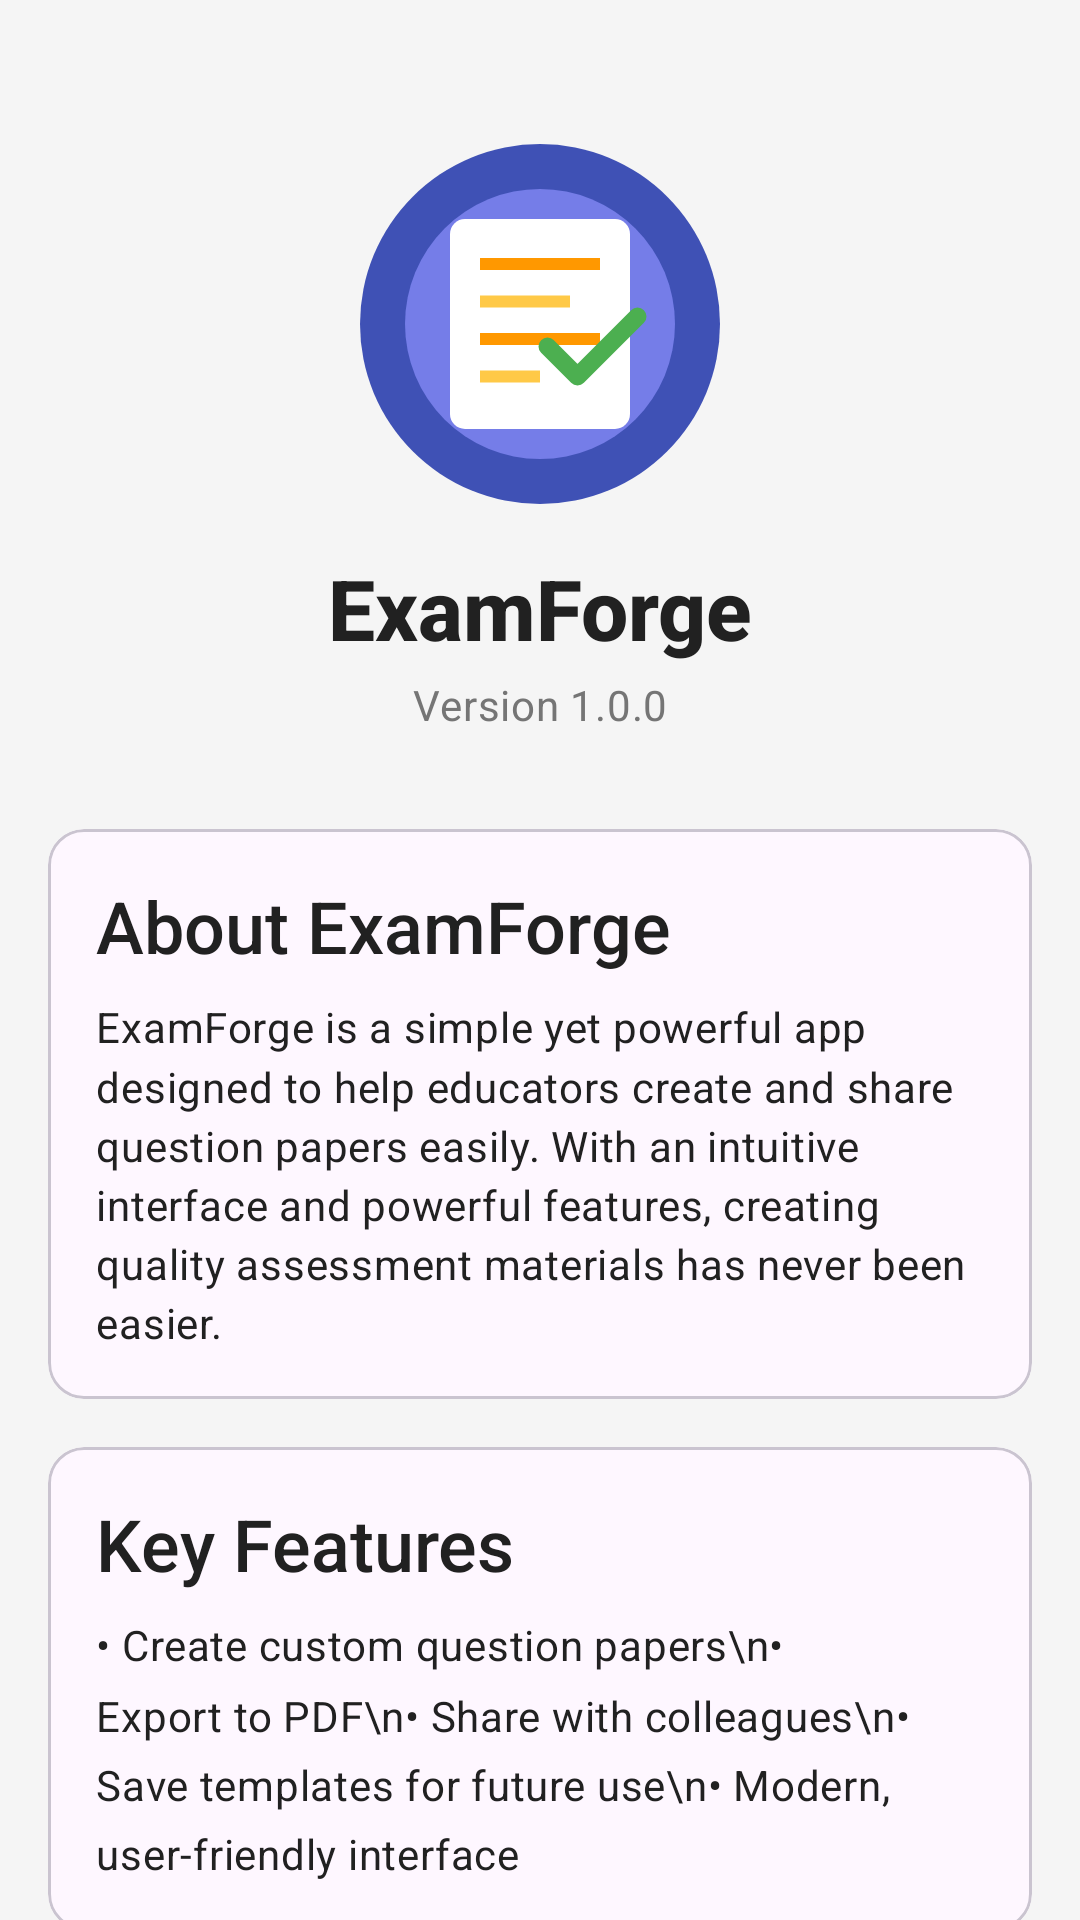

This screen was rendered from an Android layout file. Write that file and the resources it references.
<!-- AndroidManifest.xml: application theme Theme.ExamForge -->
<!-- res/layout/activity_about.xml -->
<?xml version="1.0" encoding="utf-8"?>
<androidx.core.widget.NestedScrollView
    xmlns:android="http://schemas.android.com/apk/res/android"
    xmlns:app="http://schemas.android.com/apk/res-auto"
    android:layout_width="match_parent"
    android:layout_height="match_parent"
    android:background="@color/background_light">

    <androidx.constraintlayout.widget.ConstraintLayout
        android:layout_width="match_parent"
        android:layout_height="match_parent"
        android:padding="16dp">

        
        <ImageView
            android:id="@+id/ivAboutLogo"
            android:layout_width="120dp"
            android:layout_height="120dp"
            android:src="@drawable/app_logo"
            android:contentDescription="App Logo"
            android:layout_marginTop="32dp"
            app:layout_constraintTop_toTopOf="parent"
            app:layout_constraintStart_toStartOf="parent"
            app:layout_constraintEnd_toEndOf="parent" />

        
        <TextView
            android:id="@+id/tvAppName"
            android:layout_width="wrap_content"
            android:layout_height="wrap_content"
            android:text="ExamForge"
            android:textAppearance="@style/TextAppearance.ExamForge.HeadlineMedium"
            android:textColor="@color/text_primary"
            android:textStyle="bold"
            android:layout_marginTop="16dp"
            app:layout_constraintTop_toBottomOf="@id/ivAboutLogo"
            app:layout_constraintStart_toStartOf="parent"
            app:layout_constraintEnd_toEndOf="parent" />

        
        <TextView
            android:id="@+id/tvVersion"
            android:layout_width="wrap_content"
            android:layout_height="wrap_content"
            android:text="Version 1.0.0"
            android:textAppearance="@style/TextAppearance.ExamForge.BodyMedium"
            android:textColor="@color/text_secondary"
            android:layout_marginTop="4dp"
            app:layout_constraintTop_toBottomOf="@id/tvAppName"
            app:layout_constraintStart_toStartOf="parent"
            app:layout_constraintEnd_toEndOf="parent" />

        
        <com.google.android.material.card.MaterialCardView
            android:id="@+id/cardAbout"
            style="@style/Widget.ExamForge.CardView"
            android:layout_width="match_parent"
            android:layout_height="wrap_content"
            android:layout_marginTop="32dp"
            app:layout_constraintTop_toBottomOf="@id/tvVersion"
            app:layout_constraintStart_toStartOf="parent"
            app:layout_constraintEnd_toEndOf="parent">

            <LinearLayout
                android:layout_width="match_parent"
                android:layout_height="wrap_content"
                android:orientation="vertical"
                android:padding="16dp">

                <TextView
                    android:layout_width="wrap_content"
                    android:layout_height="wrap_content"
                    android:text="About ExamForge"
                    android:textAppearance="@style/TextAppearance.ExamForge.HeadlineSmall"
                    android:textColor="@color/text_primary"
                    android:layout_marginBottom="8dp" />

                <TextView
                    android:id="@+id/tvAbout"
                    android:layout_width="match_parent"
                    android:layout_height="wrap_content"
                    android:text="ExamForge is a simple yet powerful app designed to help educators create and share question papers easily. With an intuitive interface and powerful features, creating quality assessment materials has never been easier."
                    android:textAppearance="@style/TextAppearance.ExamForge.BodyMedium"
                    android:textColor="@color/text_primary"
                    android:lineSpacingMultiplier="1.2" />
            </LinearLayout>
        </com.google.android.material.card.MaterialCardView>

        
        <com.google.android.material.card.MaterialCardView
            android:id="@+id/cardFeatures"
            style="@style/Widget.ExamForge.CardView"
            android:layout_width="match_parent"
            android:layout_height="wrap_content"
            android:layout_marginTop="16dp"
            app:layout_constraintTop_toBottomOf="@id/cardAbout"
            app:layout_constraintStart_toStartOf="parent"
            app:layout_constraintEnd_toEndOf="parent">

            <LinearLayout
                android:layout_width="match_parent"
                android:layout_height="wrap_content"
                android:orientation="vertical"
                android:padding="16dp">

                <TextView
                    android:layout_width="wrap_content"
                    android:layout_height="wrap_content"
                    android:text="Key Features"
                    android:textAppearance="@style/TextAppearance.ExamForge.HeadlineSmall"
                    android:textColor="@color/text_primary"
                    android:layout_marginBottom="8dp" />

                <TextView
                    android:layout_width="match_parent"
                    android:layout_height="wrap_content"
                    android:text="• Create custom question papers\n• Export to PDF\n• Share with colleagues\n• Save templates for future use\n• Modern, user-friendly interface"
                    android:textAppearance="@style/TextAppearance.ExamForge.BodyMedium"
                    android:textColor="@color/text_primary"
                    android:lineSpacingMultiplier="1.4" />
            </LinearLayout>
        </com.google.android.material.card.MaterialCardView>

        
        <TextView
            android:id="@+id/tvCredits"
            android:layout_width="wrap_content"
            android:layout_height="wrap_content"
            android:text="© 2023 ExamForge. All rights reserved."
            android:textAppearance="@style/TextAppearance.ExamForge.BodySmall"
            android:textColor="@color/text_secondary"
            android:layout_marginTop="32dp"
            app:layout_constraintTop_toBottomOf="@id/cardFeatures"
            app:layout_constraintStart_toStartOf="parent"
            app:layout_constraintEnd_toEndOf="parent"
            app:layout_constraintBottom_toBottomOf="parent"
            android:layout_marginBottom="16dp" />

    </androidx.constraintlayout.widget.ConstraintLayout>
</androidx.core.widget.NestedScrollView>
<!-- resources referenced by this layout -->
<resources>
  <color name="background_light">#F5F5F5</color>
  <color name="text_primary">#212121</color>
  <color name="text_secondary">#757575</color>
  <!-- drawable app_logo (drawable) -->
  <vector xmlns:android="http://schemas.android.com/apk/res/android"
      android:width="240dp"
      android:height="240dp"
      android:viewportWidth="240"
      android:viewportHeight="240">
      
      
      <path
          android:pathData="M120,120m-120,0a120,120 0,1 1,240 0a120,120 0,1 1,-240 0"
          android:fillColor="@color/primary"/>
      
      
      <path
          android:pathData="M120,120m-90,0a90,90 0,1 1,180 0a90,90 0,1 1,-180 0"
          android:fillColor="@color/primary_light"/>
      
      
      <path
          android:pathData="M70,50L170,50A10,10 0,0 1,180 60L180,180A10,10 0,0 1,170 190L70,190A10,10 0,0 1,60 180L60,60A10,10 0,0 1,70 50z"
          android:fillColor="@color/white"/>
      
      
      <path
          android:pathData="M80,80L160,80"
          android:strokeWidth="8"
          android:strokeColor="@color/accent"/>
      
      <path
          android:pathData="M80,105L140,105"
          android:strokeWidth="8" 
          android:strokeColor="@color/accent_light"/>
      
      <path
          android:pathData="M80,130L160,130"
          android:strokeWidth="8"
          android:strokeColor="@color/accent"/>
      
      <path
          android:pathData="M80,155L120,155"
          android:strokeWidth="8"
          android:strokeColor="@color/accent_light"/>
      
      
      <path
          android:pathData="M185,115L145,155L125,135"
          android:strokeWidth="12"
          android:strokeLineCap="round"
          android:strokeLineJoin="round"
          android:strokeColor="@color/success"/>
  </vector>
  <style name="TextAppearance.ExamForge.BodyMedium" parent="TextAppearance.Material3.BodyMedium">
          <item name="fontFamily">sans-serif</item>
          <item name="android:fontFamily">sans-serif</item>
          <item name="android:textSize">14sp</item>
          <item name="android:textColor">@color/text_secondary</item>
      </style>
  <style name="TextAppearance.ExamForge.BodySmall" parent="TextAppearance.Material3.BodySmall">
          <item name="fontFamily">sans-serif</item>
          <item name="android:fontFamily">sans-serif</item>
          <item name="android:textSize">12sp</item>
          <item name="android:textColor">@color/text_secondary</item>
      </style>
  <style name="TextAppearance.ExamForge.HeadlineMedium" parent="TextAppearance.Material3.HeadlineMedium">
          <item name="fontFamily">sans-serif-medium</item>
          <item name="android:fontFamily">sans-serif-medium</item>
          <item name="android:textSize">28sp</item>
          <item name="android:textColor">@color/text_primary</item>
      </style>
  <style name="TextAppearance.ExamForge.HeadlineSmall" parent="TextAppearance.Material3.HeadlineSmall">
          <item name="fontFamily">sans-serif-medium</item>
          <item name="android:fontFamily">sans-serif-medium</item>
          <item name="android:textSize">24sp</item>
          <item name="android:textColor">@color/text_primary</item>
      </style>
  <style name="Theme.ExamForge" parent="Base.Theme.ExamForge" />
  <color name="primary">#3F51B5</color>
  <color name="primary_light">#757DE8</color>
  <color name="white">#FFFFFFFF</color>
  <color name="accent">#FF9800</color>
  <color name="accent_light">#FFC947</color>
  <color name="success">#4CAF50</color>
  <style name="Base.Theme.ExamForge" parent="Theme.Material3.DayNight.NoActionBar">
          
          
      </style>
</resources>
